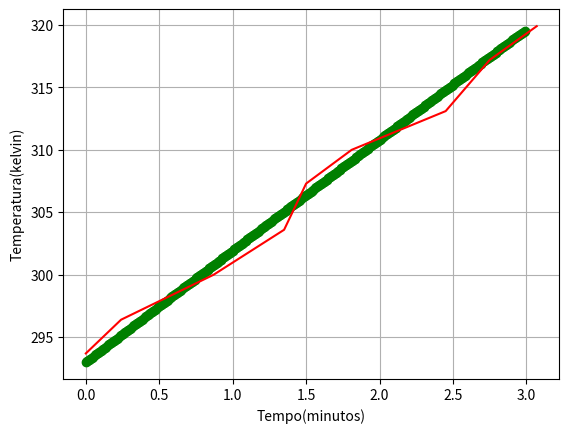

This figure's Python source:
#codigo 1
import matplotlib.pyplot as plt

lista_pontos=[20.7+273,23.4+273,27+273,30.6+273,34.3+273,37+273,40.1+273,44.2+273,46.9+273]

tempo=[0,0.24,0.87,1.35,1.50,1.81,2.45,2.75,3.07]




#codigo 2

import numpy as np
import matplotlib.pyplot as plt
from scipy.integrate import odeint

def equacaodiferencial_tempo(Tf,t,Potencia,Hs,As,To,Dp,Kp,Ap,Hp,M,C):
    x= Potencia
    y= -Hs * As *(Tf-To)
    z= -((Tf-To)/((Dp/(Kp*Ap))+(1/(Hp*Ap))))
    w= M * C
    dTdt= (x+y+z)/w

    return dTdt


lista_tempo= np.arange(0,3,10**-2)

Potencia=270
Hs=60
As=0.003
To=20+273
Dp=0.001
Kp=0.17
Ap=0.005
Hp=0.03
M=0.720
C=41.86


solucao=odeint(equacaodiferencial_tempo,To,lista_tempo, args=(Potencia,Hs,As,To,Dp,Kp,Ap,Hp,M,C,))


plt.plot(lista_tempo,solucao,"go")
plt.plot(tempo,lista_pontos,"r-")
plt.xlabel("Tempo(minutos)")
plt.ylabel("Temperatura(kelvin)")
plt.grid(True)
plt.show()

#Potencia,Hs,As,Tf,To,Dp,Kp,Ap,Hp,M,C,
